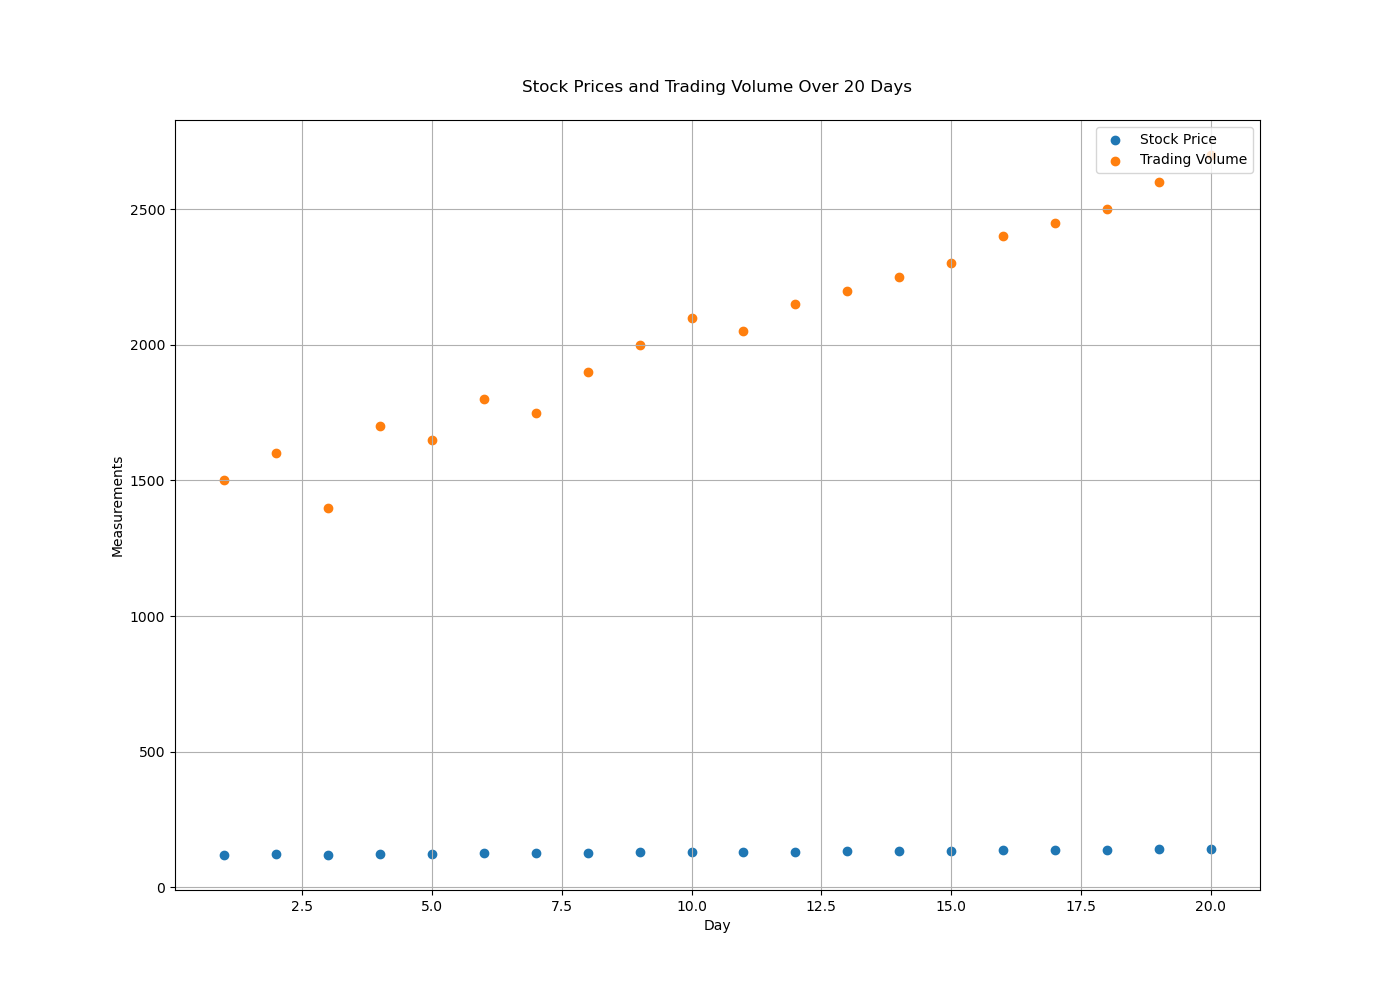

Data behind this chart, as committed beside it:
Day, Stock_Price, Trading_Volume
1, 120.5, 1500
2, 121.8, 1600
3, 119.3, 1400
4, 123.4, 1700
5, 124.2, 1650
6, 126.5, 1800
7, 125.0, 1750
8, 127.3, 1900
9, 128.8, 2000
10, 130.2, 2100
11, 129.5, 2050
12, 131.0, 2150
13, 132.4, 2200
14, 133.8, 2250
15, 134.5, 2300
16, 136.0, 2400
17, 137.5, 2450
18, 138.8, 2500
19, 140.2, 2600
20, 141.5, 2700
